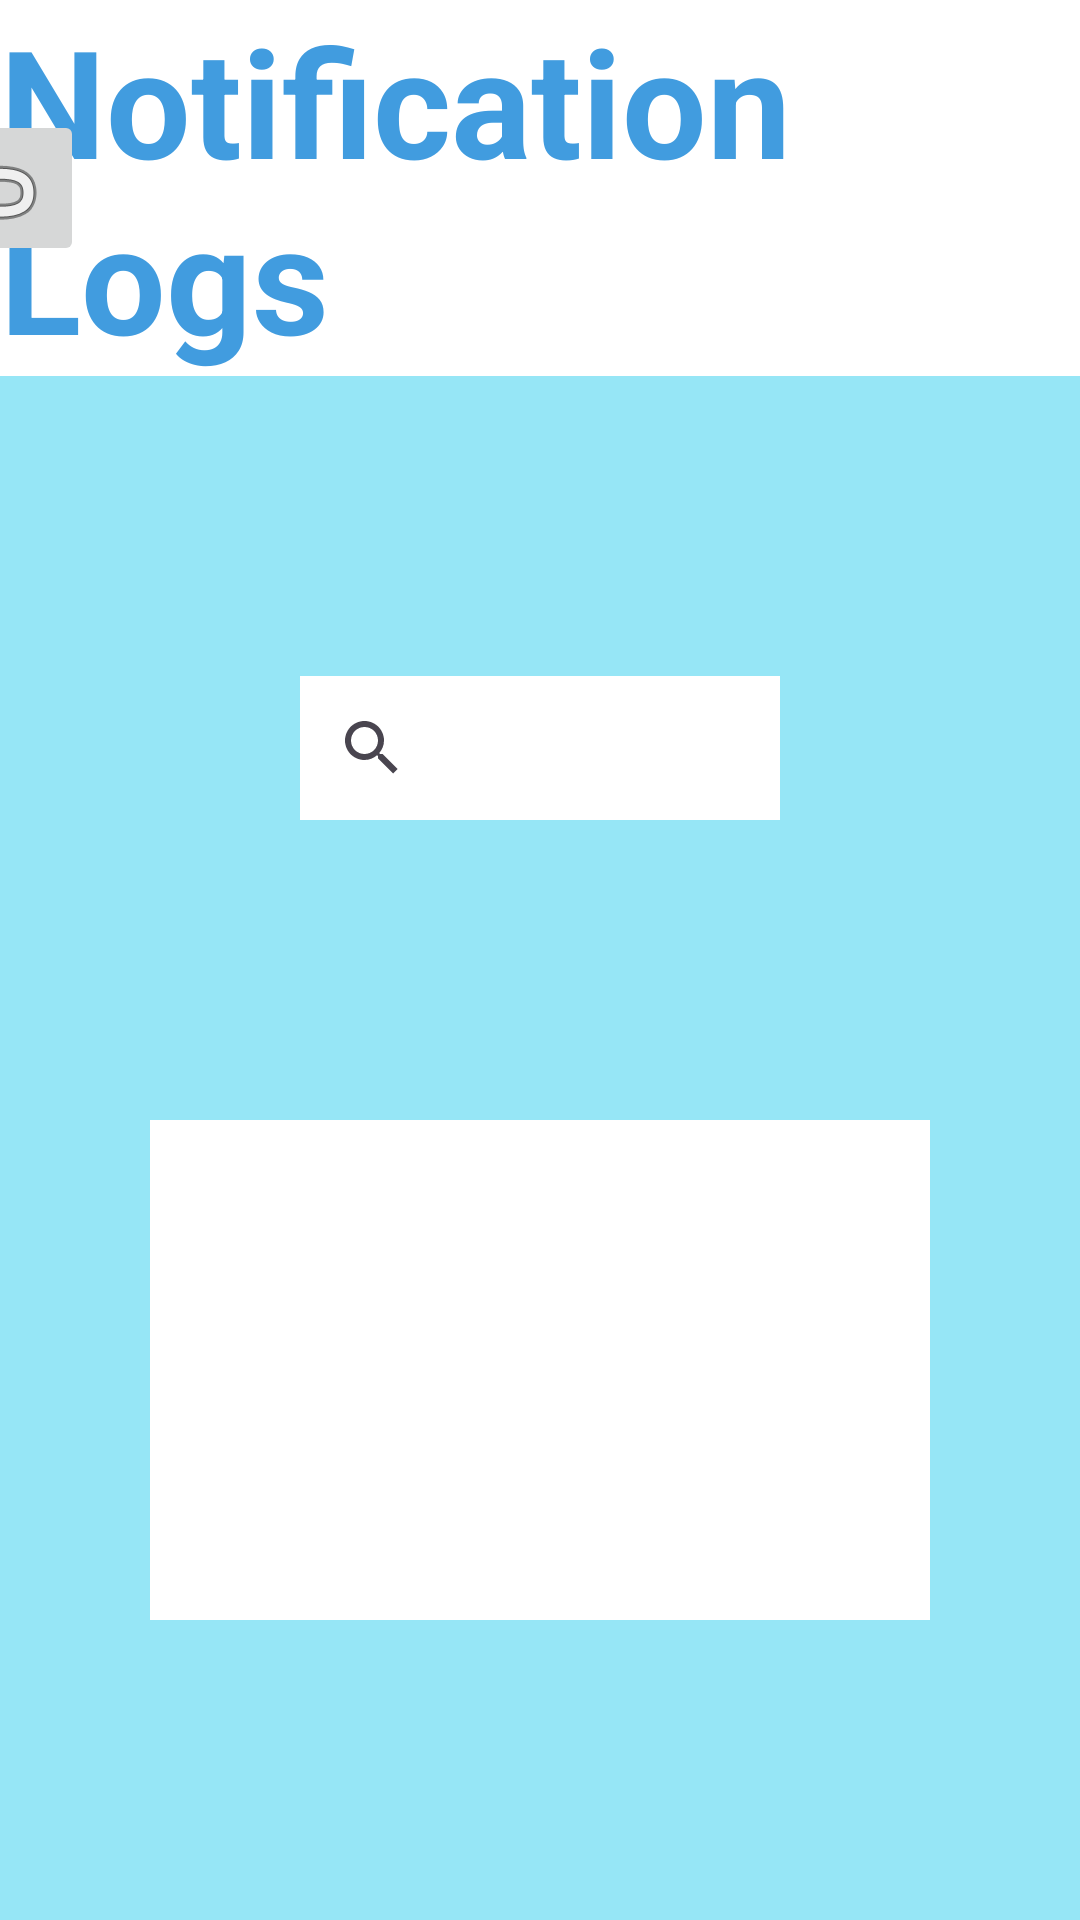

This screen was rendered from an Android layout file. Write that file and the resources it references.
<!-- AndroidManifest.xml: application theme Theme.WalrusEvents -->
<!-- res/layout/notif_log.xml -->
<?xml version="1.0" encoding="utf-8"?>
<androidx.constraintlayout.widget.ConstraintLayout xmlns:android="http://schemas.android.com/apk/res/android"
    xmlns:app="http://schemas.android.com/apk/res-auto"
    xmlns:tools="http://schemas.android.com/tools"
    android:layout_width="match_parent"
    android:layout_height="match_parent"
    android:background="@color/lightBlue">

    <androidx.constraintlayout.widget.ConstraintLayout
        android:id="@+id/constraintLayout2"
        android:layout_width="match_parent"
        android:layout_height="0dp"
        android:background="@color/white"
        app:layout_constraintEnd_toEndOf="parent"
        app:layout_constraintStart_toStartOf="parent"
        app:layout_constraintTop_toTopOf="parent">

        <TextView
            android:id="@+id/textView8"
            android:layout_width="wrap_content"
            android:layout_height="wrap_content"
            android:text="Notification Logs"
            android:textColor="@color/darkBlue"
            android:textSize="50sp"
            android:textStyle="bold"
            app:layout_constraintBottom_toBottomOf="parent"
            app:layout_constraintEnd_toEndOf="parent"
            app:layout_constraintStart_toStartOf="parent"
            app:layout_constraintTop_toTopOf="parent" />

        <ImageButton
            android:id="@+id/back_notif_to_admin"
            android:layout_width="wrap_content"
            android:layout_height="wrap_content"
            android:layout_marginEnd="150dp"
            app:layout_constraintBottom_toBottomOf="parent"
            app:layout_constraintEnd_toStartOf="@+id/textView8"
            app:layout_constraintStart_toStartOf="parent"
            app:layout_constraintTop_toTopOf="parent"
            app:srcCompat="@android:drawable/ic_menu_revert" />
    </androidx.constraintlayout.widget.ConstraintLayout>

    <SearchView
        android:id="@+id/notif_search_view"
        android:layout_width="match_parent"
        android:layout_height="0dp"
        android:layout_marginStart="100dp"
        android:layout_marginTop="100dp"
        android:layout_marginEnd="100dp"
        android:background="@color/white"
        app:layout_constraintEnd_toEndOf="parent"
        app:layout_constraintStart_toStartOf="parent"
        app:layout_constraintTop_toBottomOf="@+id/constraintLayout2" />

    <ListView
        android:id="@+id/notif_list_view"
        android:layout_width="0dp"
        android:layout_height="0dp"
        android:layout_marginStart="50dp"
        android:layout_marginTop="100dp"
        android:layout_marginEnd="50dp"
        android:layout_marginBottom="100dp"
        android:background="@color/white"
        app:layout_constraintBottom_toBottomOf="parent"
        app:layout_constraintEnd_toEndOf="parent"
        app:layout_constraintStart_toStartOf="parent"
        app:layout_constraintTop_toBottomOf="@+id/notif_search_view" />
</androidx.constraintlayout.widget.ConstraintLayout>
<!-- resources referenced by this layout -->
<resources>
  <color name="darkBlue">#419CDF</color>
  <color name="lightBlue">#96E6F6</color>
  <color name="white">#FFFFFFFF</color>
  <style name="Theme.WalrusEvents" parent="Base.Theme.WalrusEvents" />
  <style name="Base.Theme.WalrusEvents" parent="Theme.Material3.DayNight.NoActionBar">
          
          
      </style>
</resources>
